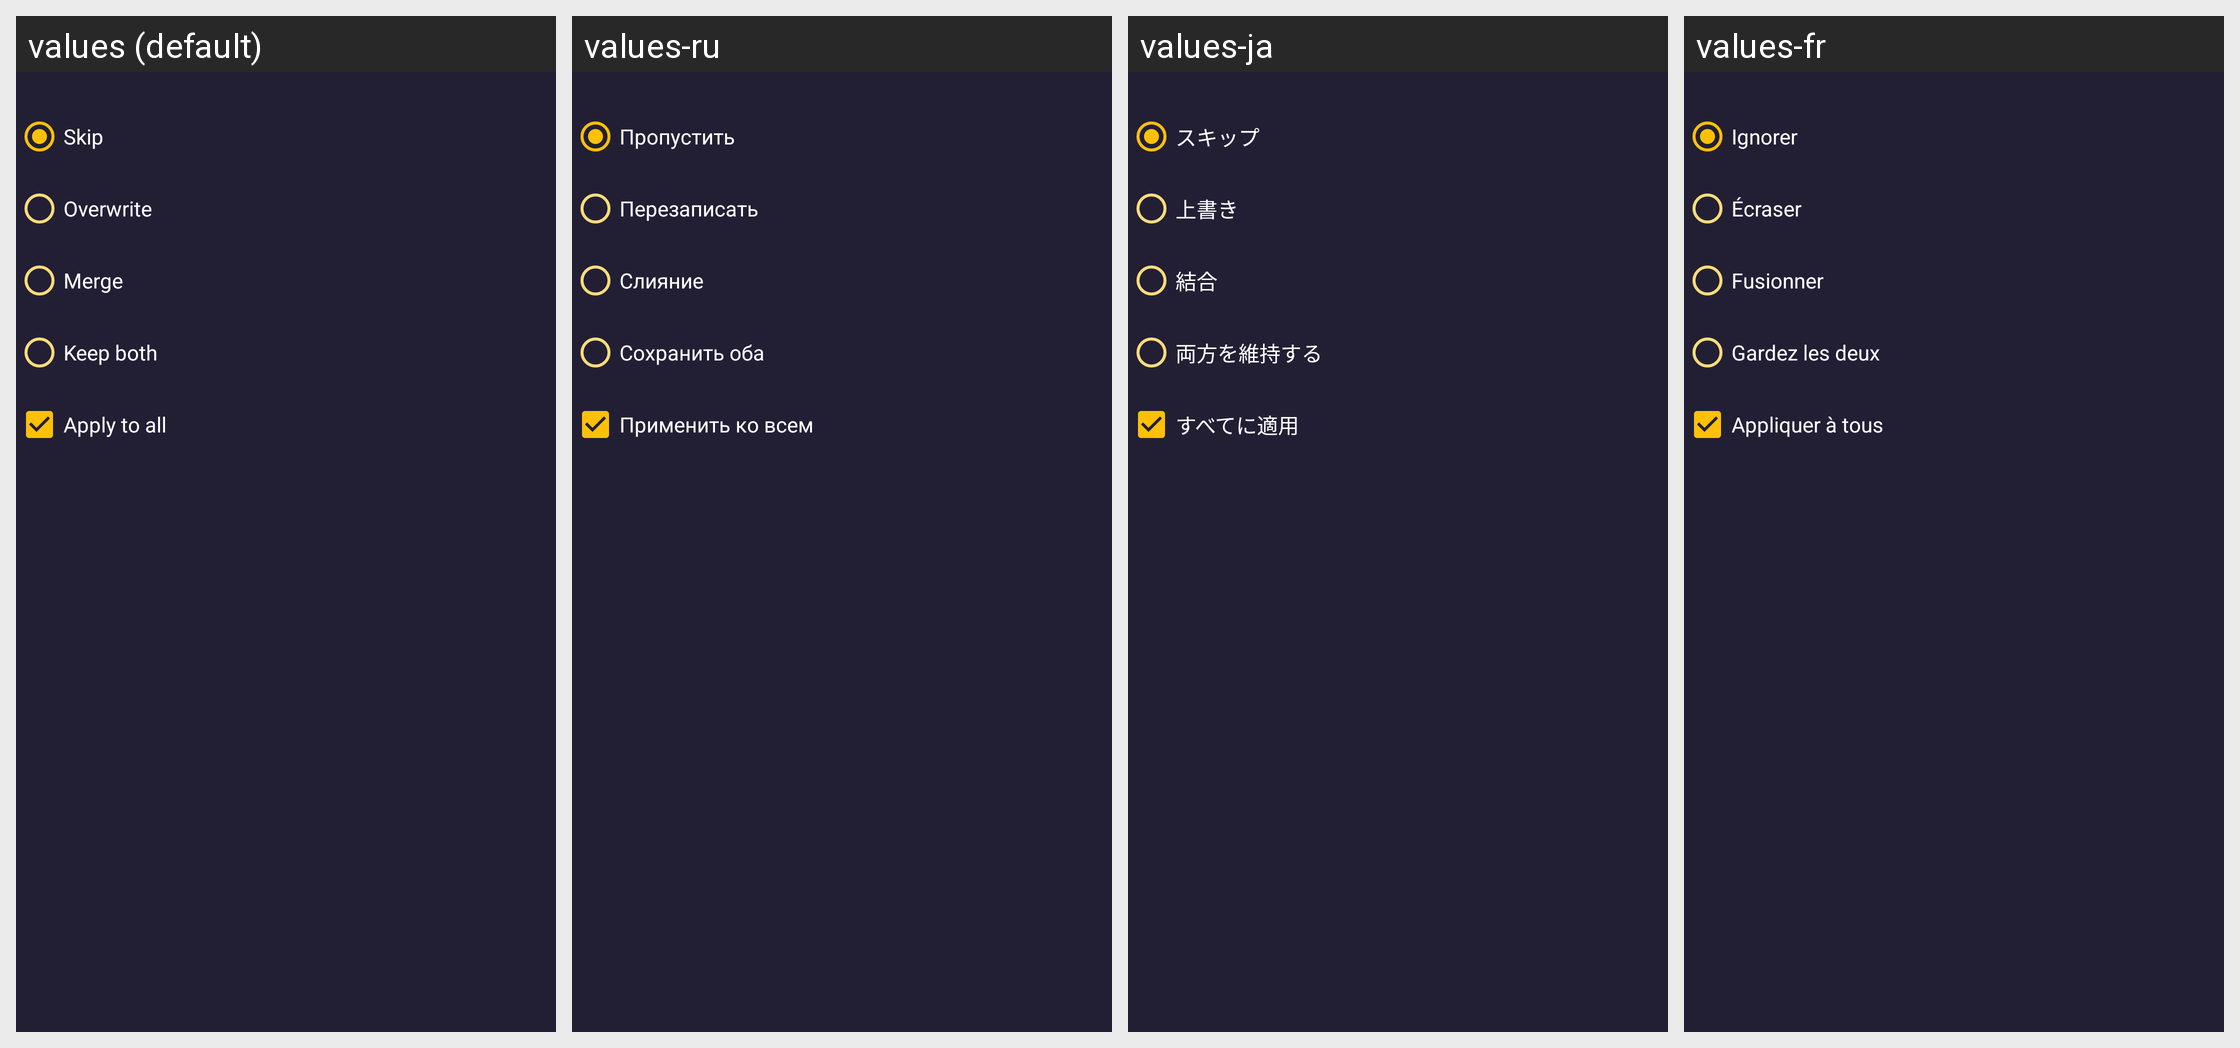

Locale-by-locale string values for the Android screen shown in this grid:
Android screen res/layout/dialog_file_conflict.xml rendered under 4 locales, left to right: values (default), values-ru, values-ja, values-fr. Device: Nexus 5 (rendered at 1080×1920; each locale shown at half size, 540×960, under a caption strip naming it); theme AppTheme.
Other locales in the repository, not shown: values-da.
Strings drawn on this screen, with the default value and each locale's value (text and hints the layout hard-codes, and strings that could not be matched under every locale, appear in the picture but are not listed):

skip
  values: Skip
  values-ru: Пропустить
  values-ja: スキップ
  values-fr: Ignorer

overwrite
  values: Overwrite
  values-ru: Перезаписать
  values-ja: 上書き
  values-fr: Écraser

merge
  values: Merge
  values-ru: Слияние
  values-ja: 結合
  values-fr: Fusionner

keep_both
  values: Keep both
  values-ru: Сохранить оба
  values-ja: 両方を維持する
  values-fr: Gardez les deux

apply_to_all
  values: Apply to all
  values-ru: Применить ко всем
  values-ja: すべてに適用
  values-fr: Appliquer à tous
